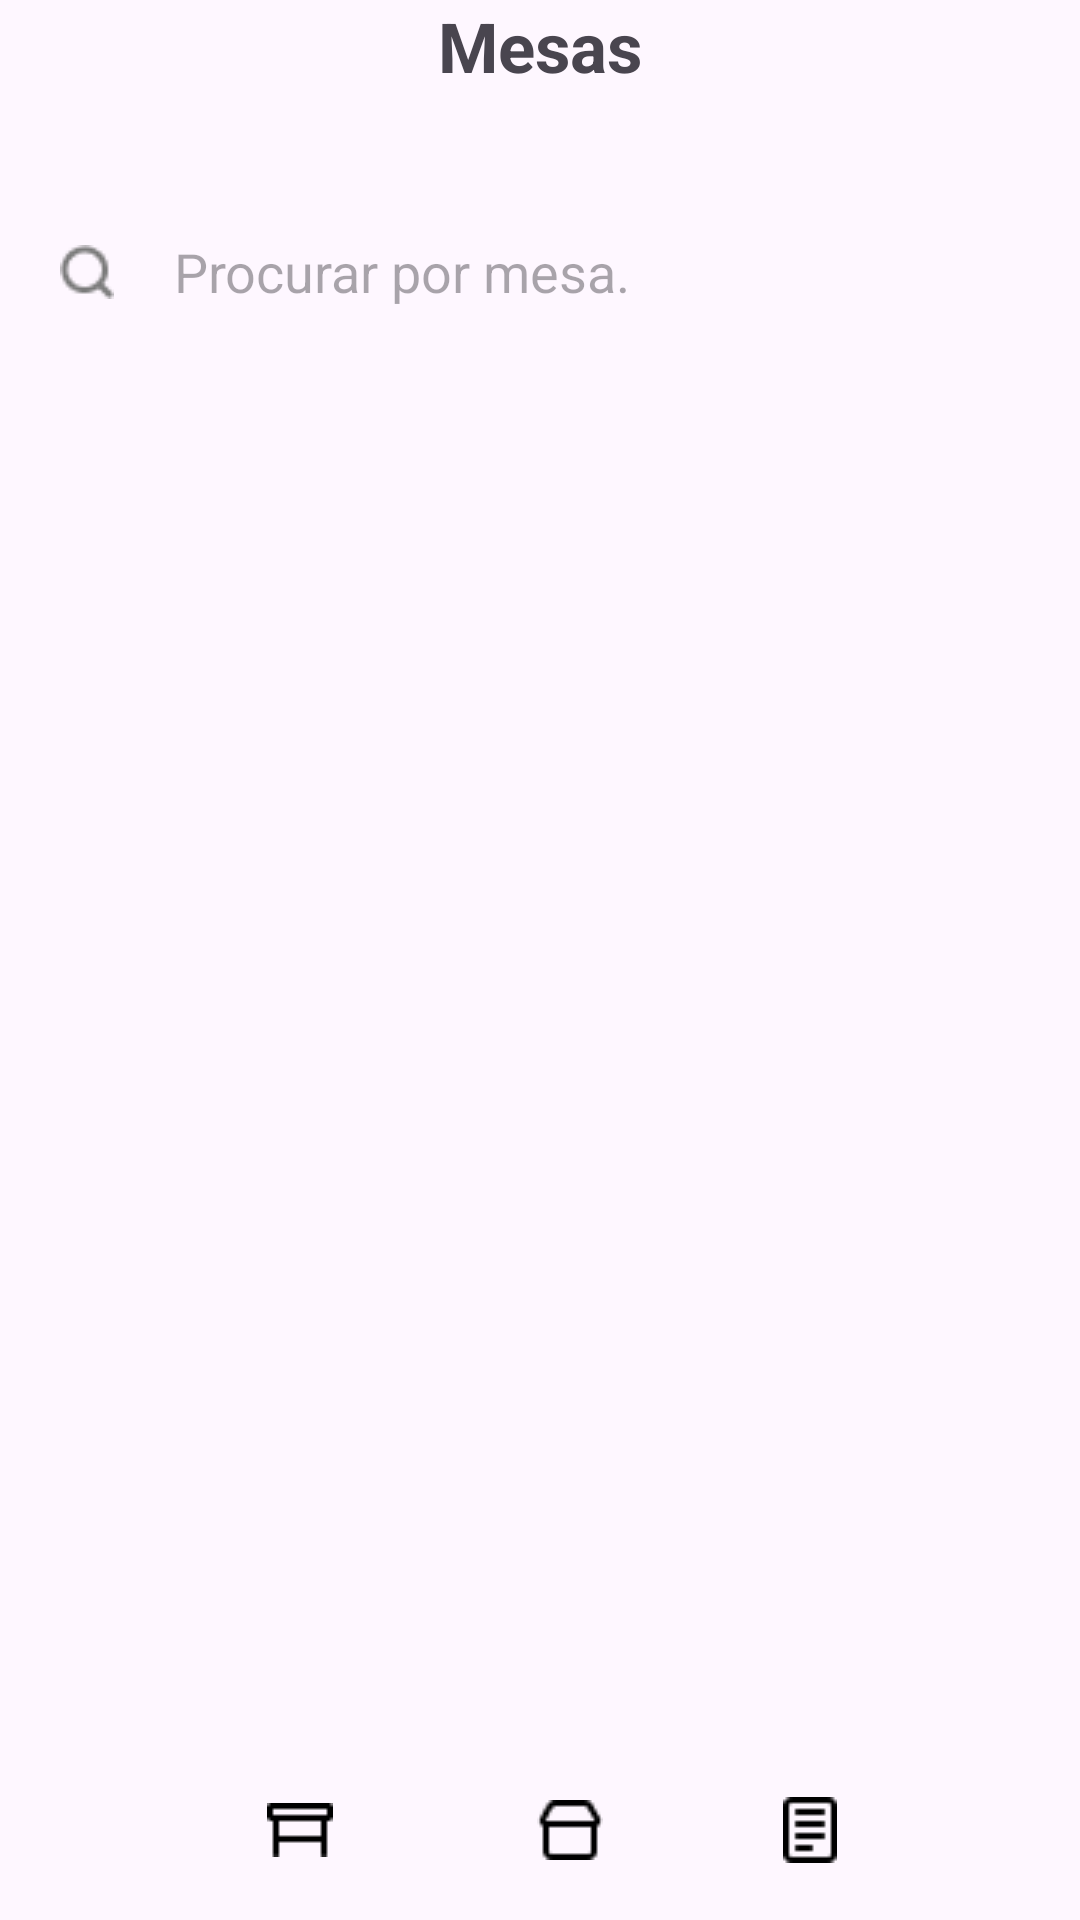

Reconstruct the res/layout file that produces this screen, plus the resources it refers to.
<!-- AndroidManifest.xml: application theme Theme.ProjetoRestaurante -->
<!-- res/layout/activity_tables_screen.xml -->
<?xml version="1.0" encoding="utf-8"?>
<androidx.constraintlayout.widget.ConstraintLayout xmlns:android="http://schemas.android.com/apk/res/android"
    xmlns:app="http://schemas.android.com/apk/res-auto"
    xmlns:tools="http://schemas.android.com/tools"
    android:id="@+id/main"
    android:layout_width="match_parent"
    android:layout_height="match_parent"
    android:layout_margin="20dp"
    tools:context=".TablesScreen">

    <TextView
        android:id="@+id/tablesTitle"
        android:layout_width="wrap_content"
        android:layout_height="wrap_content"
        android:gravity="center"
        android:text="Mesas"
        android:textSize="23sp"
        android:textStyle="bold"
        app:layout_constraintEnd_toEndOf="parent"
        app:layout_constraintStart_toStartOf="parent"
        app:layout_constraintTop_toTopOf="parent" />

    <EditText
        android:id="@+id/tablesSearch"
        android:layout_width="0dp"
        android:layout_height="60dp"
        android:layout_marginTop="30dp"
        android:background="@drawable/shape_gray_rounded"
        android:drawableStart="@drawable/icon_search"
        android:drawableLeft="@drawable/icon_search"
        android:drawablePadding="20dp"
        android:ems="10"
        android:hint="Procurar por mesa."
        android:inputType="text"
        android:paddingStart="20dp"
        android:paddingLeft="20dp"
        app:layout_constraintEnd_toEndOf="parent"
        app:layout_constraintStart_toStartOf="parent"
        app:layout_constraintTop_toBottomOf="@+id/tablesTitle" />

    <androidx.recyclerview.widget.RecyclerView
        android:id="@+id/tablesRecyclerView"
        android:layout_width="0dp"
        android:layout_height="0dp"
        android:layout_marginTop="30dp"
        android:layout_marginBottom="30dp"
        android:orientation="vertical"
        app:layoutManager="androidx.recyclerview.widget.LinearLayoutManager"
        app:layout_constraintBottom_toTopOf="@+id/tablesLinearLayout"
        app:layout_constraintEnd_toEndOf="parent"
        app:layout_constraintStart_toStartOf="parent"
        app:layout_constraintTop_toBottomOf="@+id/tablesSearch"
        tools:listitem="@layout/item_tables" />

    <LinearLayout
        android:id="@+id/tablesLinearLayout"
        android:layout_width="0dp"
        android:layout_height="60dp"
        android:gravity="center"
        android:orientation="horizontal"
        app:layout_constraintBottom_toBottomOf="parent"
        app:layout_constraintEnd_toEndOf="parent"
        app:layout_constraintStart_toStartOf="parent">

        <ImageButton
            android:layout_width="50dp"
            android:layout_height="50dp"
            android:layout_marginEnd="50dp"
            android:layout_marginRight="50dp"
            android:background="@drawable/shape_yellow_rounded"
            android:src="@drawable/icon_table" />

        <ImageButton
            android:id="@+id/tablesHomeButton"
            android:layout_width="30dp"
            android:layout_height="30dp"
            android:layout_marginEnd="50dp"
            android:layout_marginRight="50dp"
            android:backgroundTint="@android:color/transparent"
            android:src="@drawable/icon_home" />

        <ImageButton
            android:id="@+id/tablesOrdersButton"
            android:layout_width="30dp"
            android:layout_height="30dp"
            android:backgroundTint="@android:color/transparent"
            android:src="@drawable/icon_list" />
    </LinearLayout>
</androidx.constraintlayout.widget.ConstraintLayout>
<!-- res/layout/item_tables.xml (included above) -->
<?xml version="1.0" encoding="utf-8"?>
<androidx.constraintlayout.widget.ConstraintLayout xmlns:android="http://schemas.android.com/apk/res/android"
    xmlns:app="http://schemas.android.com/apk/res-auto"
    xmlns:tools="http://schemas.android.com/tools"
    android:layout_width="match_parent"
    android:layout_height="140dp"
    android:layout_marginBottom="20dp"
    android:background="@drawable/shape_gray_rounded">

    <TextView
        android:id="@+id/ordersOrderId"
        android:layout_width="wrap_content"
        android:layout_height="wrap_content"
        android:layout_marginStart="10dp"
        android:layout_marginLeft="10dp"
        android:layout_marginTop="10dp"
        android:text="Mesa 01"
        android:textStyle="bold"
        app:layout_constraintStart_toStartOf="parent"
        app:layout_constraintTop_toTopOf="parent" />

    <View
        android:layout_width="1dp"
        android:layout_height="0dp"
        android:background="@drawable/shape_yellow_rounded"
        app:layout_constraintBottom_toBottomOf="@+id/ordersOrderId"
        app:layout_constraintEnd_toStartOf="@+id/ordersTableId"
        app:layout_constraintStart_toEndOf="@+id/ordersOrderId"
        app:layout_constraintTop_toTopOf="@+id/ordersOrderId" />

    <TextView
        android:id="@+id/ordersTableId"
        android:layout_width="wrap_content"
        android:layout_height="wrap_content"
        android:layout_marginStart="20dp"
        android:layout_marginLeft="20dp"
        android:layout_marginTop="10dp"
        android:text="4 Pessoas"
        app:layout_constraintStart_toEndOf="@+id/ordersOrderId"
        app:layout_constraintTop_toTopOf="parent" />

    <TextView
        android:id="@+id/tablesItemOrdersText"
        android:layout_width="wrap_content"
        android:layout_height="wrap_content"
        android:layout_marginStart="10dp"
        android:layout_marginLeft="10dp"
        android:text="Pedidos Feitos:"
        app:layout_constraintBottom_toTopOf="@+id/tablesItemButton"
        app:layout_constraintStart_toStartOf="parent"
        app:layout_constraintTop_toBottomOf="@+id/ordersOrderId" />

    <TextView
        android:id="@+id/tablesItemOrdersAmount"
        android:layout_width="wrap_content"
        android:layout_height="wrap_content"
        android:layout_marginStart="5dp"
        android:layout_marginLeft="5dp"
        android:text="05"
        android:textColor="@color/yellow"
        app:layout_constraintBottom_toBottomOf="@+id/tablesItemOrdersText"
        app:layout_constraintStart_toEndOf="@+id/tablesItemOrdersText"
        app:layout_constraintTop_toTopOf="@+id/tablesItemOrdersText" />

    <Button
        android:id="@+id/tablesItemButton"
        android:layout_width="0dp"
        android:layout_height="50dp"
        android:layout_marginStart="10dp"
        android:layout_marginLeft="10dp"
        android:layout_marginEnd="10dp"
        android:layout_marginRight="10dp"
        android:layout_marginBottom="10dp"
        android:backgroundTint="@color/yellow"
        android:text="Gerenciar Mesa"
        android:textColor="@color/black"
        android:textStyle="bold"
        app:layout_constraintBottom_toBottomOf="parent"
        app:layout_constraintEnd_toEndOf="parent"
        app:layout_constraintStart_toStartOf="parent" />
</androidx.constraintlayout.widget.ConstraintLayout>
<!-- resources referenced by this layout -->
<resources>
  <color name="black">#FF000000</color>
  <color name="yellow">#FFF7C846</color>
  <!-- drawable icon_home: png bitmap (drawable, 265 bytes) -->
  <!-- drawable icon_list: png bitmap (drawable, 225 bytes) -->
  <!-- drawable icon_search: png bitmap (drawable, 555 bytes) -->
  <!-- drawable icon_table: png bitmap (drawable, 201 bytes) -->
  <style name="Theme.ProjetoRestaurante" parent="Base.Theme.ProjetoRestaurante" />
  <style name="Base.Theme.ProjetoRestaurante" parent="Theme.Material3.DayNight.NoActionBar">
          
          
      </style>
</resources>
